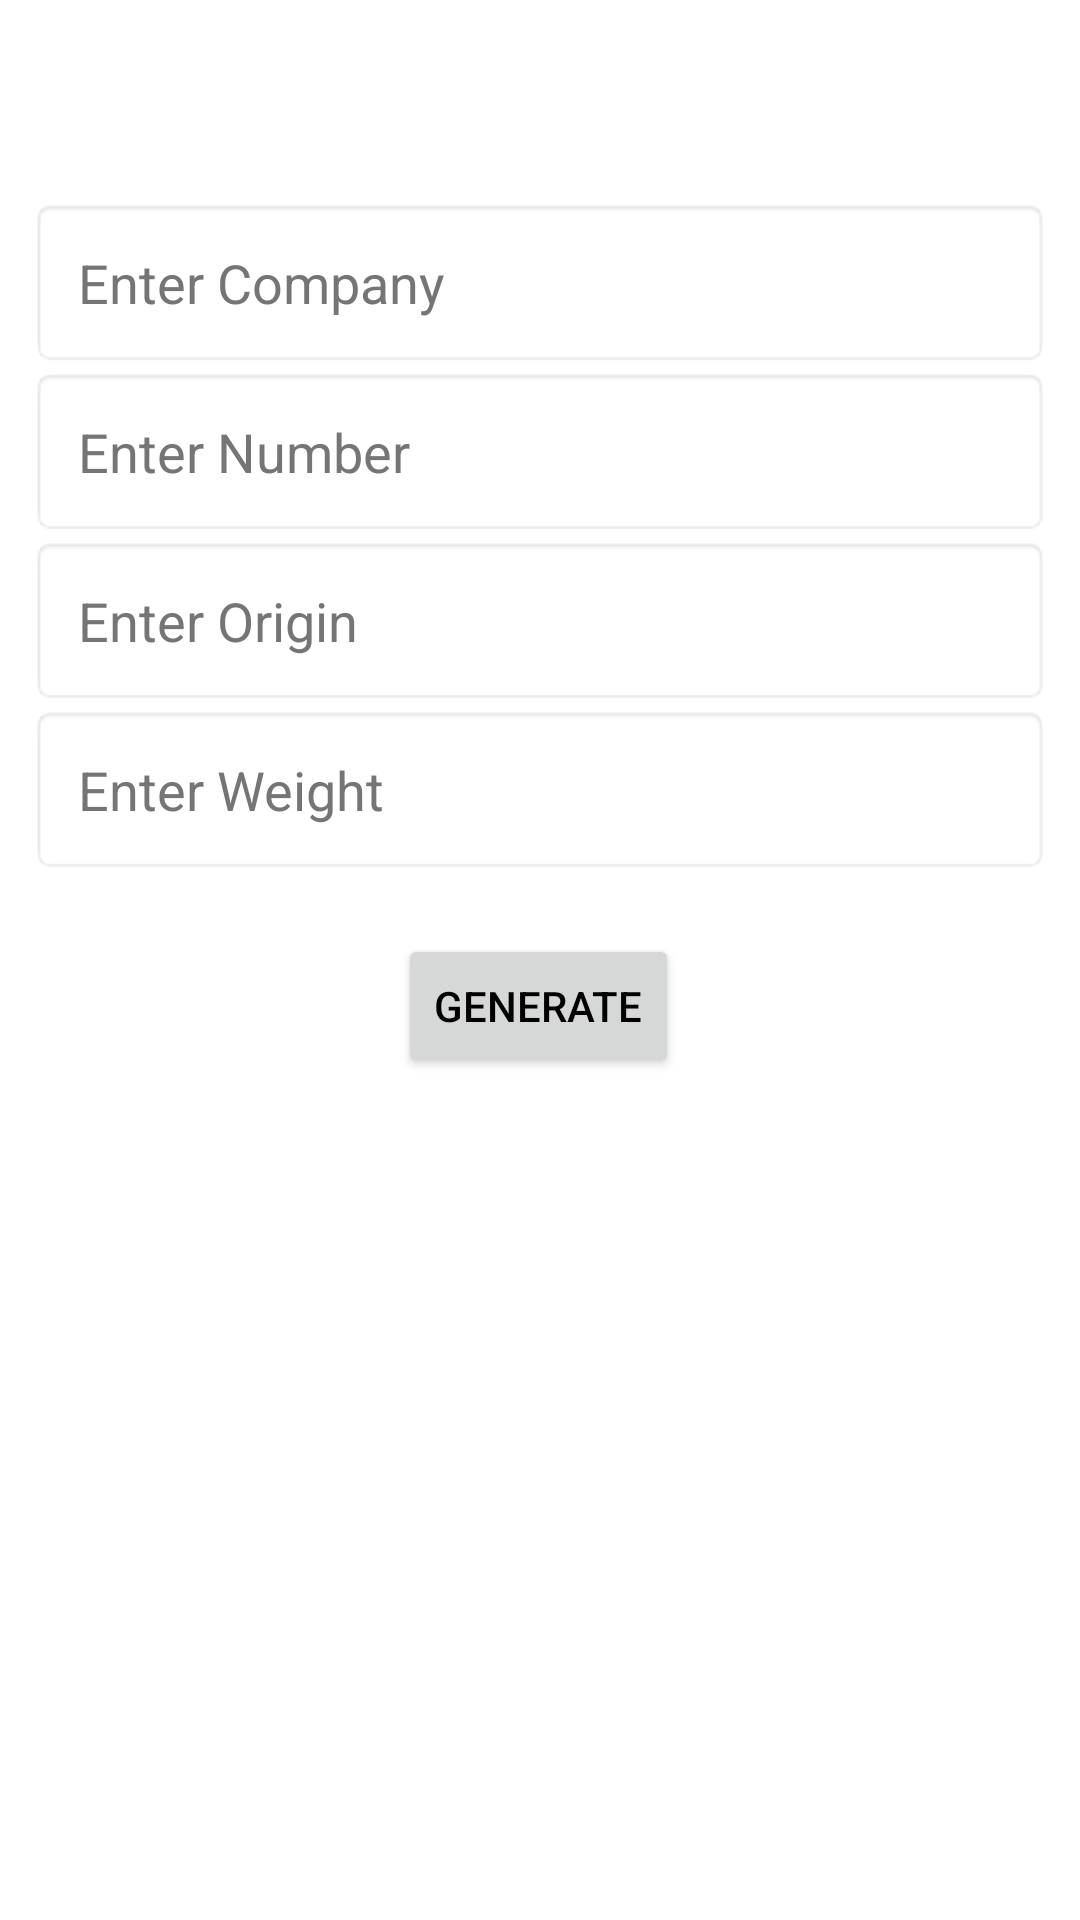

This screen was rendered from an Android layout file. Write that file and the resources it references.
<!-- AndroidManifest.xml: application theme Theme.QrCodeTracking -->
<!-- res/layout/activity_qr_code_generator.xml -->
<?xml version="1.0" encoding="utf-8"?>
<RelativeLayout xmlns:android="http://schemas.android.com/apk/res/android"
    xmlns:app="http://schemas.android.com/apk/res-auto"
    xmlns:tools="http://schemas.android.com/tools"
    android:layout_width="match_parent"
    android:layout_height="match_parent"
    android:fillViewport="true">

    <androidx.core.widget.NestedScrollView
        android:layout_width="match_parent"
        android:layout_height="wrap_content">

        <androidx.constraintlayout.widget.ConstraintLayout
            android:layout_width="match_parent"
            android:layout_height="wrap_content"
            android:layout_gravity="center_horizontal"
            android:orientation="vertical"
            android:padding="10dp"
            tools:context=".QrCodeGenerator">

            <androidx.appcompat.widget.Toolbar
                android:id="@+id/detailed_toolbar"
                android:layout_width="match_parent"
                android:layout_height="wrap_content"
                app:layout_constraintEnd_toEndOf="parent"
                app:layout_constraintStart_toStartOf="parent"
                app:layout_constraintTop_toTopOf="parent" />

            <EditText
                android:id="@+id/edit_text1"
                android:layout_width="match_parent"
                android:layout_height="wrap_content"
                android:background="@android:drawable/editbox_background"
                android:gravity="top|start"
                android:hint="Enter Company"
                android:importantForAutofill="no"
                android:inputType="text"
                android:lines="1"
                android:padding="16dp"
                android:textColorHint="#757575"
                app:layout_constraintEnd_toEndOf="parent"
                app:layout_constraintStart_toStartOf="parent"
                app:layout_constraintTop_toBottomOf="@id/detailed_toolbar" />

            <EditText
                android:id="@+id/edit_text2"
                android:layout_width="match_parent"
                android:layout_height="wrap_content"
                android:background="@android:drawable/editbox_background"
                android:hint="Enter Number"
                android:importantForAutofill="no"
                android:inputType="text"
                android:lines="1"
                android:padding="16dp"
                android:textColorHint="#757575"
                app:layout_constraintEnd_toEndOf="parent"
                app:layout_constraintStart_toStartOf="parent"
                app:layout_constraintTop_toBottomOf="@id/edit_text1" />

            <EditText
                android:id="@+id/edit_text3"
                android:layout_width="match_parent"
                android:layout_height="wrap_content"
                android:background="@android:drawable/editbox_background"
                android:hint="Enter Origin"
                android:importantForAutofill="no"
                android:inputType="text"
                android:lines="1"
                android:padding="16dp"
                android:textColorHint="#757575"
                app:layout_constraintEnd_toEndOf="parent"
                app:layout_constraintStart_toStartOf="parent"
                app:layout_constraintTop_toBottomOf="@id/edit_text2" />

            <EditText
                android:id="@+id/edit_text4"
                android:layout_width="match_parent"
                android:layout_height="wrap_content"
                android:background="@android:drawable/editbox_background"
                android:hint="Enter Weight"
                android:importantForAutofill="no"
                android:inputType="text"
                android:lines="1"
                android:padding="16dp"
                android:textColorHint="#757575"
                app:layout_constraintEnd_toEndOf="parent"
                app:layout_constraintStart_toStartOf="parent"
                app:layout_constraintTop_toBottomOf="@id/edit_text3" />


            <Button
                android:id="@+id/btn_generate"
                android:layout_width="wrap_content"
                android:layout_height="wrap_content"
                android:layout_gravity="center"
                android:layout_marginTop="20dp"
                android:text="Generate"
                android:textColor="@color/black"
                app:layout_constraintEnd_toEndOf="parent"
                app:layout_constraintHorizontal_bias="0.498"
                app:layout_constraintStart_toStartOf="parent"
                app:layout_constraintTop_toBottomOf="@id/edit_text4" />

            <ImageView
                android:id="@+id/qr_image"
                android:layout_width="match_parent"
                android:layout_height="wrap_content"
                android:layout_marginTop="10dp"
                android:adjustViewBounds="true"
                android:contentDescription="QrCode image"
                android:scaleType="fitCenter"
                app:layout_constraintTop_toBottomOf="@id/btn_generate"
                tools:layout_editor_absoluteX="10dp" />

        </androidx.constraintlayout.widget.ConstraintLayout>
    </androidx.core.widget.NestedScrollView>
</RelativeLayout>
<!-- resources referenced by this layout -->
<resources>
  <style name="Theme.QrCodeTracking" parent="Theme.MaterialComponents.DayNight.NoActionBar">
          
          <item name="colorPrimary">@color/purple_500</item>
          <item name="colorPrimaryVariant">@color/purple_700</item>
          <item name="colorOnPrimary">@color/white</item>
          
          <item name="colorSecondary">@color/teal_200</item>
          <item name="colorSecondaryVariant">@color/teal_700</item>
          <item name="colorOnSecondary">@color/black</item>
          
          <item name="android:statusBarColor" tools:targetApi="l">?attr/colorPrimaryVariant</item>
          
      </style>
  <!-- not gathered from this repository: default colours our renderer supplied (Android Studio template values) -->
  <color name="purple_500">#FF6200EE</color>
  <color name="purple_700">#FF3700B3</color>
  <color name="teal_200">#FF03DAC5</color>
  <color name="teal_700">#FF018786</color>
  <color name="black">#FF000000</color>
  <color name="white">#FFFFFFFF</color>
</resources>
